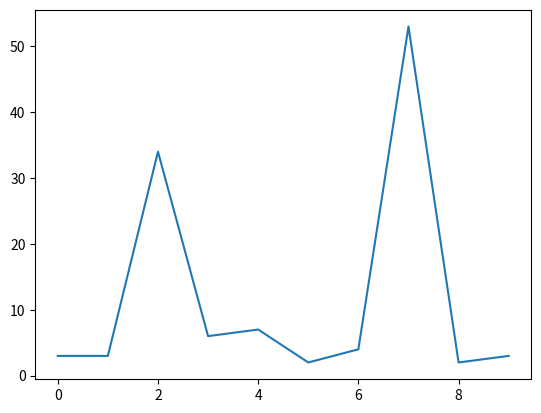

Here is the Python script that generated this plot:
# -*- coding: utf-8 -*-


import matplotlib.pyplot as plt
plt.plot([3,3,34,6,7,2,4,53,2,3])
plt.show()